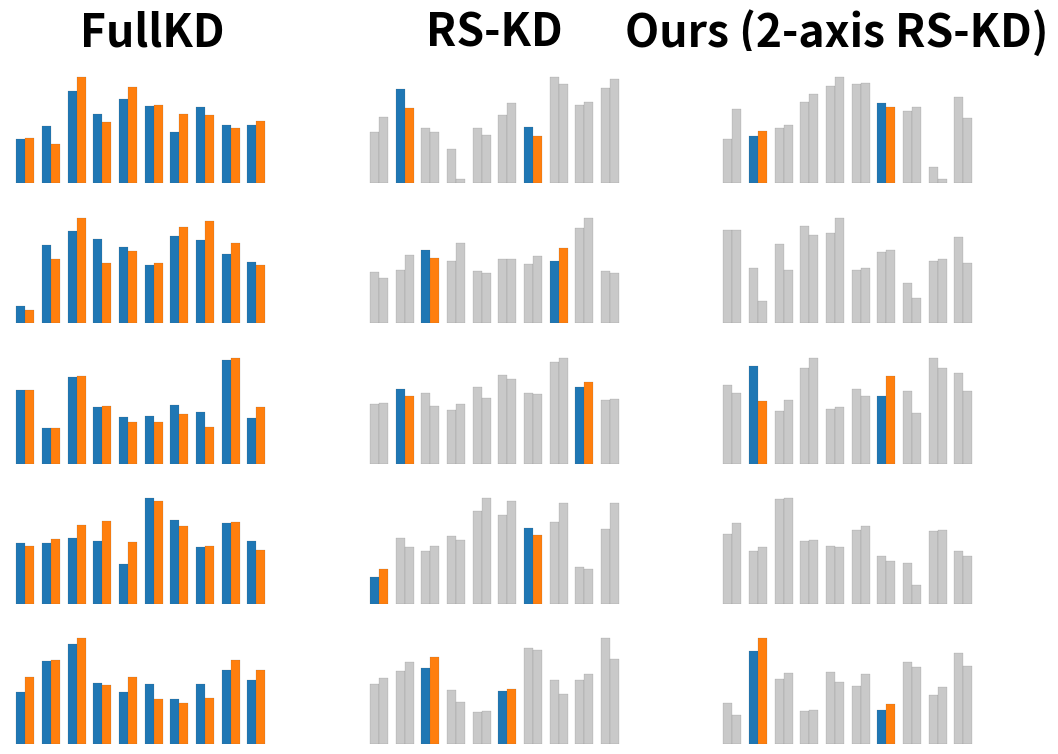

Write the Python code that produced this figure. (Note: this script raises an exception after producing the figure.)
# Bottom-only variant: stacked mini KL terms (teacher vs student) for
# Full KD, RS-KD, and Our (2-axis RS-KD). No masks, no arrows.
import matplotlib.pyplot as plt
from matplotlib.gridspec import GridSpec
import numpy as np

# Colors
blue = "#1f77b4"     # teacher (highlighted bins)
orange = "#ff7f0e"   # student (highlighted bins)
muted = "#c9c9c9"    # muted bars / disabled rows
dark = "#555555"

rng = np.random.default_rng(123)

def mini_hist(ax, cols=10, selected_cols=None, disabled=False, full=False):
    x = np.arange(cols)
    teacher = np.clip(rng.normal(1.4, 0.45, size=cols), 0.2, None)
    student = np.clip(teacher + rng.normal(0.0, 0.25, size=cols), 0.1, None)
    if disabled:
        t_colors = [muted]*cols
        s_colors = [muted]*cols
    elif full:
        t_colors = [blue]*cols
        s_colors = [orange]*cols
    else:
        selected_cols = selected_cols or []
        t_colors = [blue if i in selected_cols else muted for i in range(cols)]
        s_colors = [orange if i in selected_cols else muted for i in range(cols)]
    w = 0.35
    ax.bar(x - w/2, teacher, width=w, color=t_colors, edgecolor=dark, linewidth=0.1)
    ax.bar(x + w/2, student, width=w, color=s_colors, edgecolor=dark, linewidth=0.1)
    ax.set_xlim(-0.6, cols-0.4)
    ax.set_ylim(0, max(teacher.max(), student.max())*1.25)
    ax.set_xticks([]); ax.set_yticks([])
    for s in ax.spines.values():
        s.set_visible(False)

# Layout
fig = plt.figure(figsize=(12.5, 9))
gs = GridSpec(5, 3, hspace=0.06, wspace=0.35)

titles = ["FullKD", "RS-KD", "Ours (2-axis RS-KD)"]
for j, title in enumerate(titles):
    # title above the column
    ax_title = fig.add_subplot(GridSpec(1,3, top=0.92, bottom=0.88)[0,j])
    ax_title.axis('off')
    ax_title.text(0.5, 0.5, title, ha="center", va="center", fontsize=32, weight="bold")

# Column 1: Full KD — all rows active, all bins
for i in range(5):
    ax = fig.add_subplot(gs[i, 0])
    mini_hist(ax, full=True)

# Column 2: RS-KD — all rows active, per-row X-samples
per_row_cols = [[1,6],[2,7],[1,8],[0,6],[2,5]]
for i in range(5):
    ax = fig.add_subplot(gs[i, 1])
    mini_hist(ax, selected_cols=per_row_cols[i])

# Column 3: Our (2-axis RS-KD) — same X-samples, subset of rows disabled
two_axis_cols = [1,6]
selected_rows = [0,2,4]  # only these are distilled
for i in range(5):
    ax = fig.add_subplot(gs[i, 2])
    mini_hist(ax, selected_cols=two_axis_cols, disabled=(i not in selected_rows))

# Suptitle and caption
# fig.suptitle("Stacked KL terms across positions (teacher vs student per position)", fontsize=14, y=0.995)
# fig.text(0.01, 0.01, "Blue = teacher bars used in KL • Orange = student bars used in KL • Gray = bins/rows not distilled", fontsize=10)

plt.savefig('kd_intuition.pgf', bbox_inches='tight', pad_inches=0)
plt.savefig("kd_intuition.png", dpi=400, bbox_inches="tight", pad_inches=0)
plt.close()
